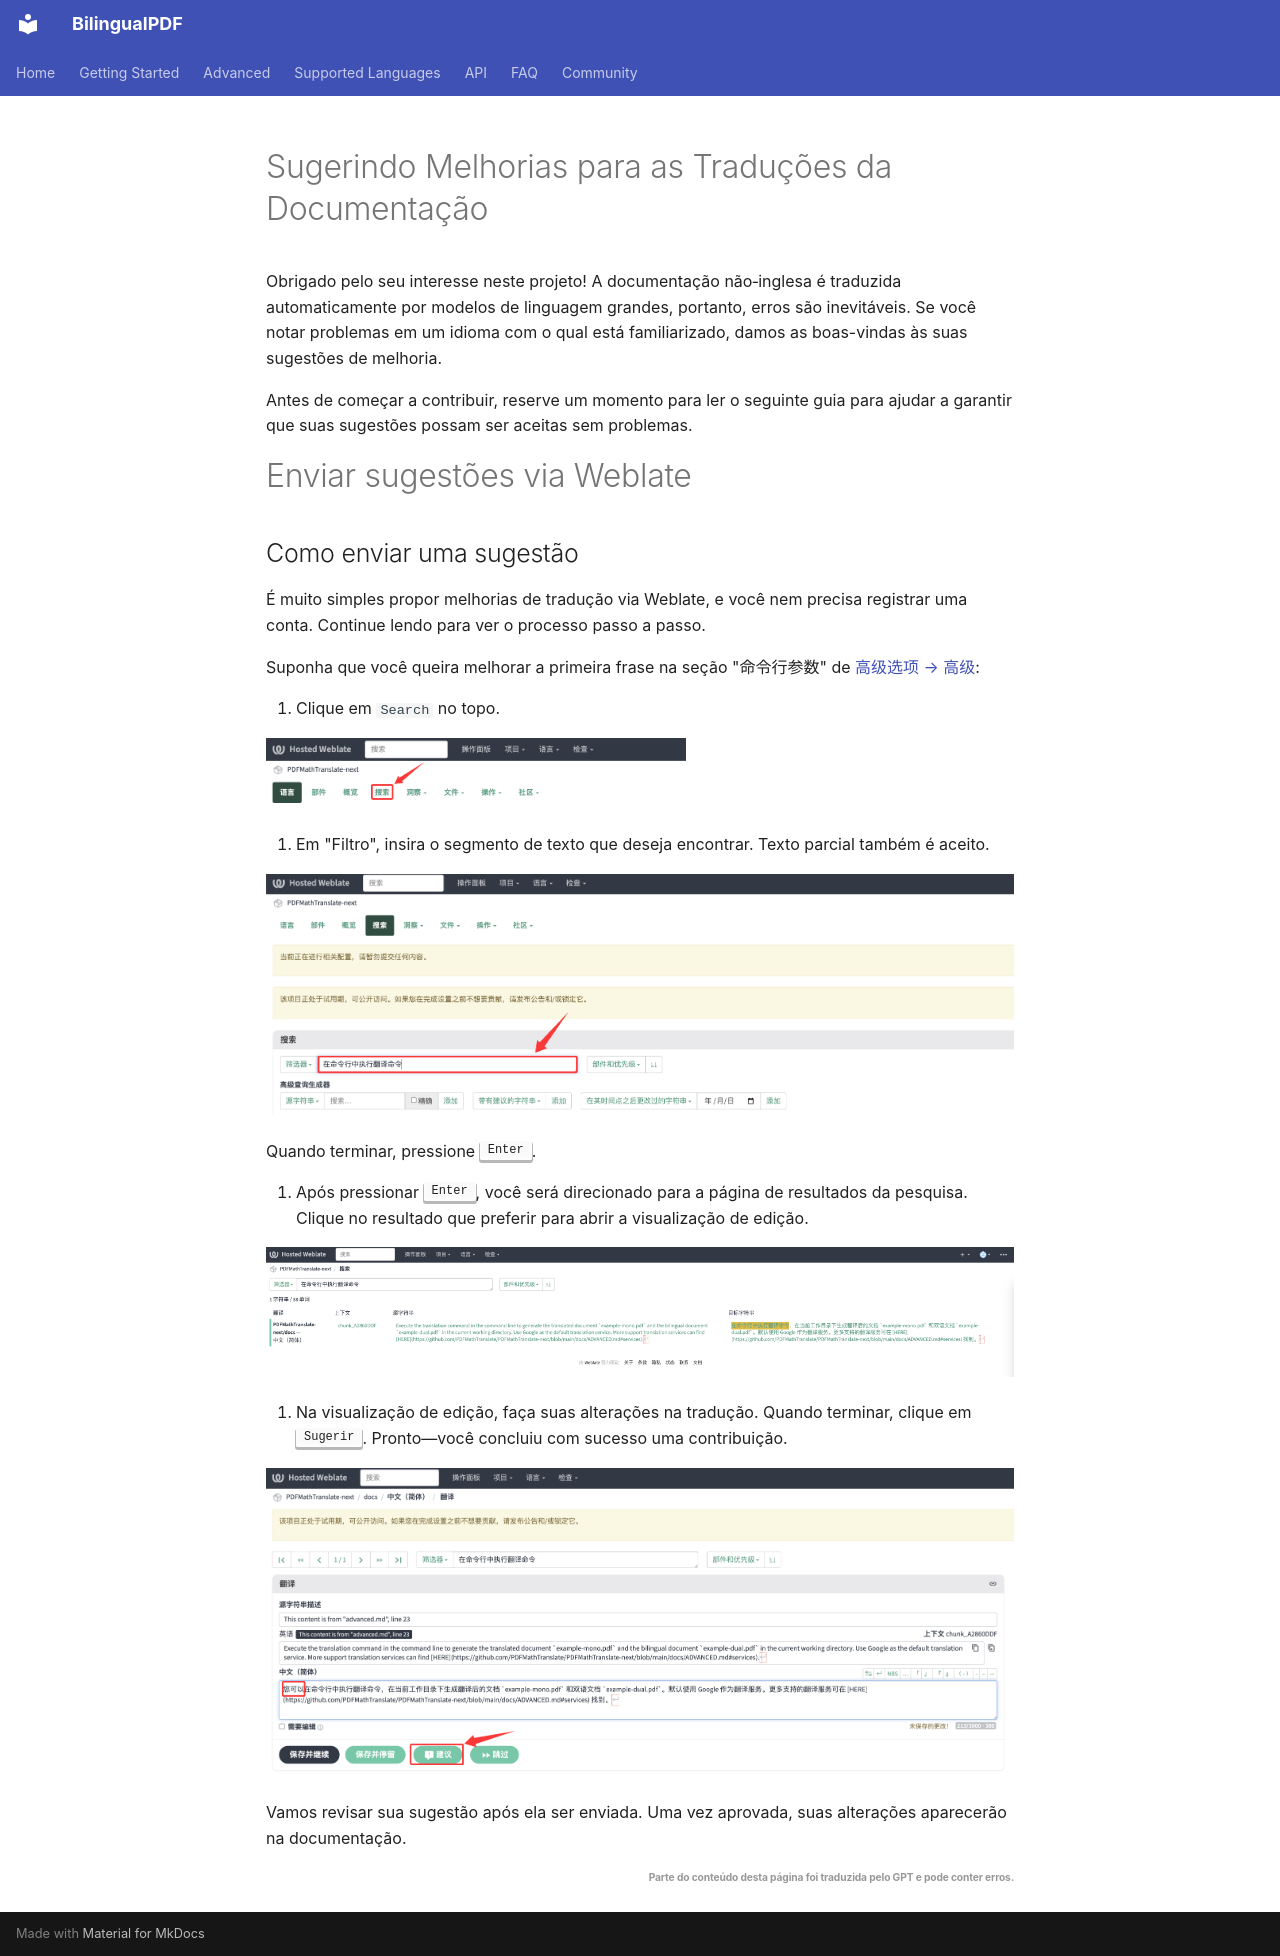

repository: OpenX123/BilingualPDF · page: pt/community/Translate-Contribution-Guide.html · generator: mkdocs

# Sugerindo Melhorias para as Traduções da Documentação

Obrigado pelo seu interesse neste projeto! A documentação não‑inglesa é traduzida automaticamente por modelos de linguagem grandes, portanto, erros são inevitáveis. Se você notar problemas em um idioma com o qual está familiarizado, damos as boas-vindas às suas sugestões de melhoria.

Antes de começar a contribuir, reserve um momento para ler o seguinte guia para ajudar a garantir que suas sugestões possam ser aceitas sem problemas.

# Enviar sugestões via Weblate


## Como enviar uma sugestão

É muito simples propor melhorias de tradução via Weblate, e você nem precisa registrar uma conta. Continue lendo para ver o processo passo a passo.

Suponha que você queira melhorar a primeira frase na seção "命令行参数" de [高级选项 → 高级](docs/en/advanced/advanced.md):


2. Clique em `Search` no topo.

<img src="./../../images/weblate/homepage.png" width="420px" alt="homepage"/>

3. Em "Filtro", insira o segmento de texto que deseja encontrar. Texto parcial também é aceito.

<img src="./../../images/weblate/search.png" alt="search"/>

Quando terminar, pressione <kbd>Enter</kbd>.

4. Após pressionar <kbd>Enter</kbd>, você será direcionado para a página de resultados da pesquisa. Clique no resultado que preferir para abrir a visualização de edição.

<img src="./../../images/weblate/search-result.png" alt="search result"/>

5. Na visualização de edição, faça suas alterações na tradução. Quando terminar, clique em <kbd>Sugerir</kbd>. Pronto—você concluiu com sucesso uma contribuição.

<img src="./../../images/weblate/suggestion.png" alt="suggestion"/>

Vamos revisar sua sugestão após ela ser enviada. Uma vez aprovada, suas alterações aparecerão na documentação.

<div align="right"> 
<h6><small>Parte do conteúdo desta página foi traduzida pelo GPT e pode conter erros.</small></h6>
